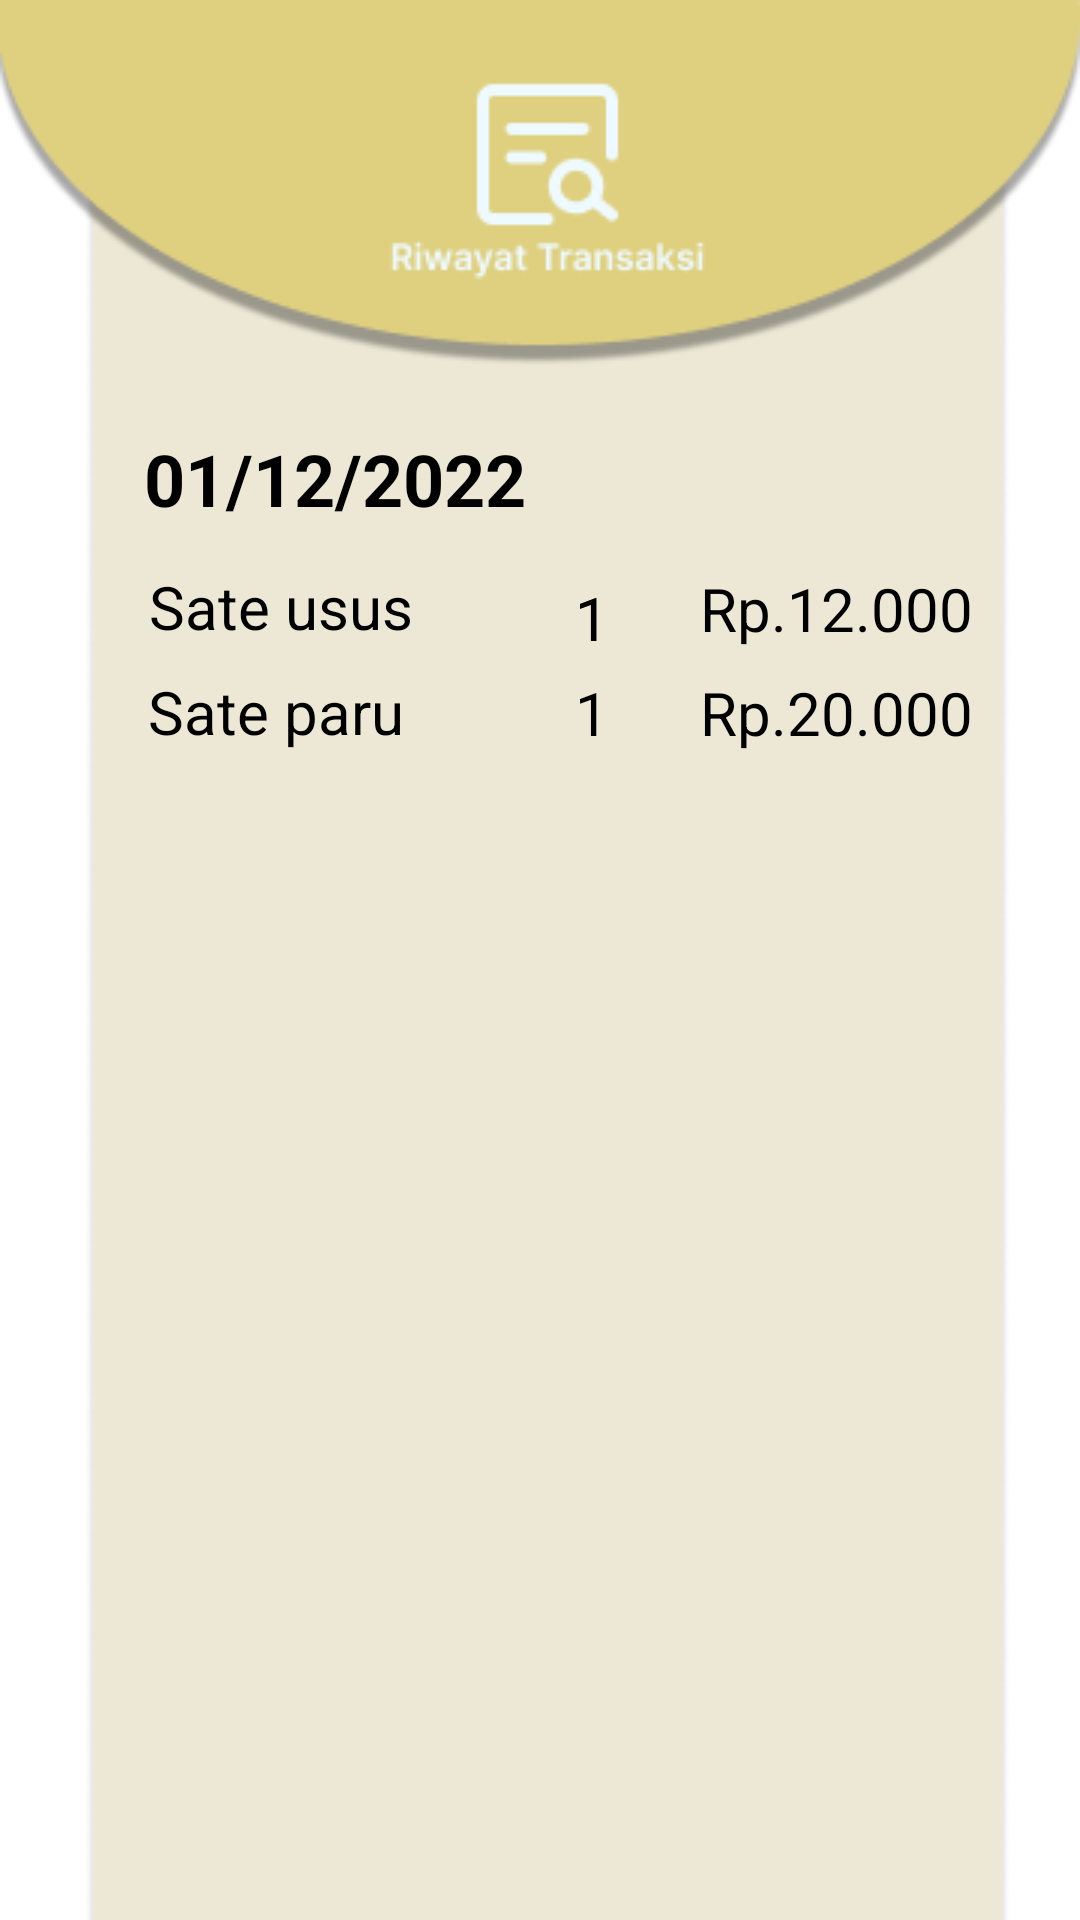

Produce the Android XML layout that renders to this screen, including the resource entries it uses.
<!-- AndroidManifest.xml: application theme Theme.Kasirapp -->
<!-- res/layout/activity_detail_riwayat_transaksi.xml -->
<?xml version="1.0" encoding="utf-8"?>
<androidx.constraintlayout.widget.ConstraintLayout xmlns:android="http://schemas.android.com/apk/res/android"
    xmlns:app="http://schemas.android.com/apk/res-auto"
    xmlns:tools="http://schemas.android.com/tools"
    android:layout_width="match_parent"
    android:layout_height="match_parent"
    tools:context=".detail_riwayat_transaksi">


    <ImageView
        android:id="@+id/imageView10"
        android:layout_width="match_parent"
        android:layout_height="match_parent"
        app:layout_constraintBottom_toBottomOf="parent"
        app:layout_constraintEnd_toEndOf="parent"
        app:layout_constraintHorizontal_bias="0.0"
        app:layout_constraintStart_toStartOf="parent"
        app:layout_constraintTop_toTopOf="parent"
        app:layout_constraintVertical_bias="0.0"
        app:srcCompat="@drawable/frameriwayattransaksi" />

    <TextView
        android:layout_width="wrap_content"
        android:layout_height="wrap_content"
        android:text="Sate usus"
        android:textColor="@color/black"
        android:textSize="20dp"
        app:layout_constraintBottom_toBottomOf="parent"
        app:layout_constraintEnd_toEndOf="parent"
        app:layout_constraintHorizontal_bias="0.182"
        app:layout_constraintStart_toStartOf="parent"
        app:layout_constraintTop_toTopOf="@+id/imageView10"
        app:layout_constraintVertical_bias="0.308" />


    <TextView
        android:layout_width="wrap_content"
        android:layout_height="wrap_content"
        android:text="Sate paru"
        android:textColor="@color/black"
        android:textSize="20dp"
        app:layout_constraintBottom_toBottomOf="parent"
        app:layout_constraintEnd_toEndOf="parent"
        app:layout_constraintHorizontal_bias="0.18"
        app:layout_constraintStart_toStartOf="parent"
        app:layout_constraintTop_toTopOf="@+id/imageView10"
        app:layout_constraintVertical_bias="0.365" />

    <TextView
        android:layout_width="wrap_content"
        android:layout_height="wrap_content"
        android:text="01/12/2022"
        android:textColor="@color/black"
        android:textSize="24dp"
        android:textStyle="bold"
        app:layout_constraintBottom_toBottomOf="parent"
        app:layout_constraintEnd_toEndOf="parent"
        app:layout_constraintHorizontal_bias="0.207"
        app:layout_constraintStart_toStartOf="parent"
        app:layout_constraintTop_toTopOf="parent"
        app:layout_constraintVertical_bias="0.236" />

    <TextView
        android:layout_width="wrap_content"
        android:layout_height="wrap_content"
        android:layout_marginTop="5dp"
        android:text="1"
        android:textColor="@color/black"
        android:textSize="20dp"
        app:layout_constraintBottom_toBottomOf="parent"
        app:layout_constraintEnd_toEndOf="parent"
        app:layout_constraintHorizontal_bias="0.55"
        app:layout_constraintStart_toStartOf="parent"
        app:layout_constraintTop_toTopOf="@+id/imageView10"
        app:layout_constraintVertical_bias="0.308" />

    <TextView
        android:layout_width="wrap_content"
        android:layout_height="wrap_content"
        android:layout_marginTop="5dp"
        android:text="1"
        android:textColor="@color/black"
        android:textSize="20dp"
        app:layout_constraintBottom_toBottomOf="parent"
        app:layout_constraintEnd_toEndOf="parent"
        app:layout_constraintHorizontal_bias="0.55"
        app:layout_constraintStart_toStartOf="parent"
        app:layout_constraintTop_toTopOf="@+id/imageView10"
        app:layout_constraintVertical_bias="0.308" />

    <TextView
        android:layout_width="wrap_content"
        android:layout_height="wrap_content"
        android:layout_marginTop="5dp"
        android:text="1"
        android:textColor="@color/black"
        android:textSize="20dp"
        app:layout_constraintBottom_toBottomOf="parent"
        app:layout_constraintEnd_toEndOf="parent"
        app:layout_constraintHorizontal_bias="0.55"
        app:layout_constraintStart_toStartOf="parent"
        app:layout_constraintTop_toTopOf="@+id/imageView10"
        app:layout_constraintVertical_bias="0.36" />

    <TextView
        android:layout_width="wrap_content"
        android:layout_height="wrap_content"
        android:layout_marginTop="5dp"
        android:text="Rp.12.000"
        android:textColor="@color/black"
        android:textSize="20dp"
        app:layout_constraintBottom_toBottomOf="parent"
        app:layout_constraintEnd_toEndOf="parent"
        app:layout_constraintHorizontal_bias="0.868"
        app:layout_constraintStart_toStartOf="parent"
        app:layout_constraintTop_toTopOf="@+id/imageView10"
        app:layout_constraintVertical_bias="0.303" />

    <TextView
        android:layout_width="wrap_content"
        android:layout_height="wrap_content"
        android:layout_marginTop="5dp"
        android:text="Rp.20.000"
        android:textColor="@color/black"
        android:textSize="20dp"
        app:layout_constraintBottom_toBottomOf="parent"
        app:layout_constraintEnd_toEndOf="parent"
        app:layout_constraintHorizontal_bias="0.868"
        app:layout_constraintStart_toStartOf="parent"
        app:layout_constraintTop_toTopOf="@+id/imageView10"
        app:layout_constraintVertical_bias="0.36" />


</androidx.constraintlayout.widget.ConstraintLayout>
<!-- resources referenced by this layout -->
<resources>
  <!-- drawable frameriwayattransaksi: png bitmap (drawable, 17276 bytes) -->
  <style name="Theme.Kasirapp" parent="Theme.MaterialComponents.DayNight.DarkActionBar">
          
          <item name="colorPrimary">@color/purple_500</item>
          <item name="colorPrimaryVariant">@color/purple_700</item>
          <item name="colorOnPrimary">@color/white</item>
          
          <item name="colorSecondary">@color/teal_200</item>
          <item name="colorSecondaryVariant">@color/teal_700</item>
          <item name="colorOnSecondary">@color/black</item>
          
          <item name="android:statusBarColor" tools:targetApi="l">?attr/colorPrimaryVariant</item>
          
      </style>
  <!-- not gathered from this repository: default colours our renderer supplied (Android Studio template values) -->
  <color name="purple_500">#FF6200EE</color>
  <color name="purple_700">#FF3700B3</color>
  <color name="teal_200">#FF03DAC5</color>
  <color name="teal_700">#FF018786</color>
  <color name="black">#FF000000</color>
  <color name="white">#FFFFFFFF</color>
</resources>
